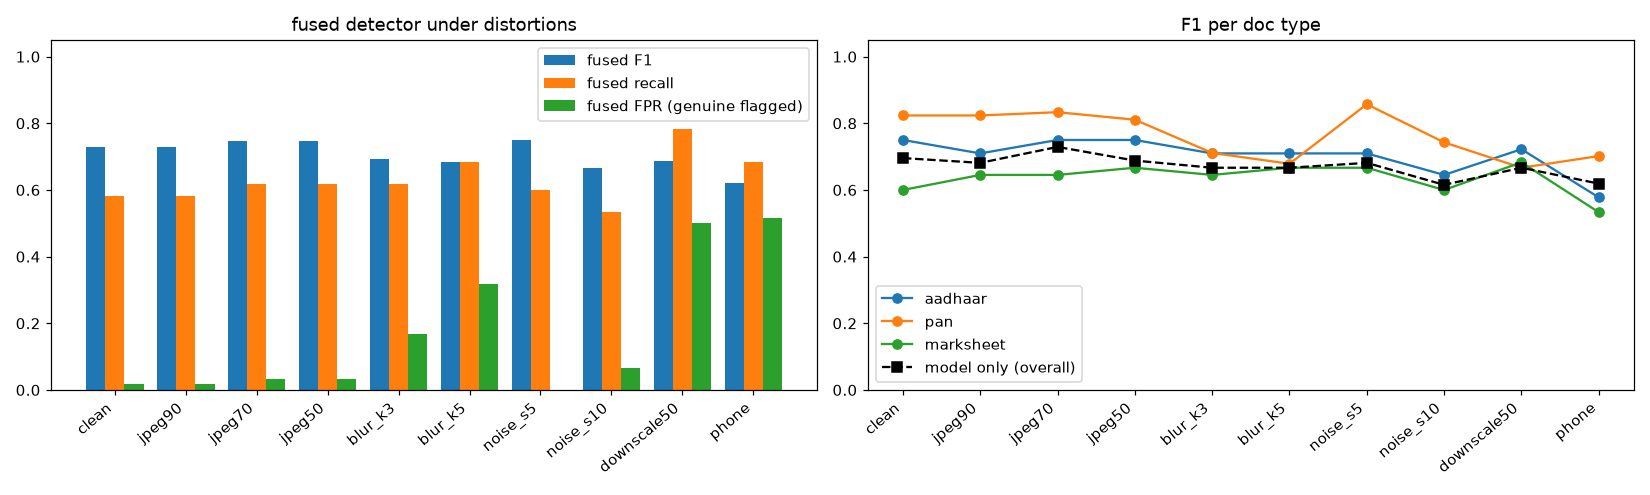

Values plotted in this chart, from the file beside it:
condition, n, fused_f1, fused_recall, fused_fpr, model_only_f1, genuine_hard_fail_rate, fused_f1_aadhaar, fused_f1_pan, fused_f1_marksheet
clean, 120, 0.7292, 0.5833, 0.01667, 0.6957, 0.0, 0.75, 0.8235, 0.6
jpeg90, 120, 0.7292, 0.5833, 0.01667, 0.6813, 0.0, 0.7097, 0.8235, 0.6452
jpeg70, 120, 0.7475, 0.6167, 0.03333, 0.7292, 0.0, 0.75, 0.8333, 0.6452
jpeg50, 120, 0.7475, 0.6167, 0.03333, 0.6882, 0.0, 0.75, 0.8108, 0.6667
blur_k3, 120, 0.6916, 0.6167, 0.1667, 0.6667, 0.0, 0.7097, 0.7111, 0.6452
blur_k5, 120, 0.6833, 0.6833, 0.3167, 0.6667, 0.03333, 0.7097, 0.6786, 0.6667
noise_s5, 120, 0.75, 0.6, 0.0, 0.6813, 0.0, 0.7097, 0.8571, 0.6667
noise_s10, 120, 0.6667, 0.5333, 0.06667, 0.6154, 0.0, 0.6452, 0.7429, 0.6
downscale50, 120, 0.6861, 0.7833, 0.5, 0.6667, 0.1167, 0.7222, 0.6667, 0.6829
phone, 120, 0.6212, 0.6833, 0.5167, 0.619, 0.01667, 0.5778, 0.7018, 0.5333
